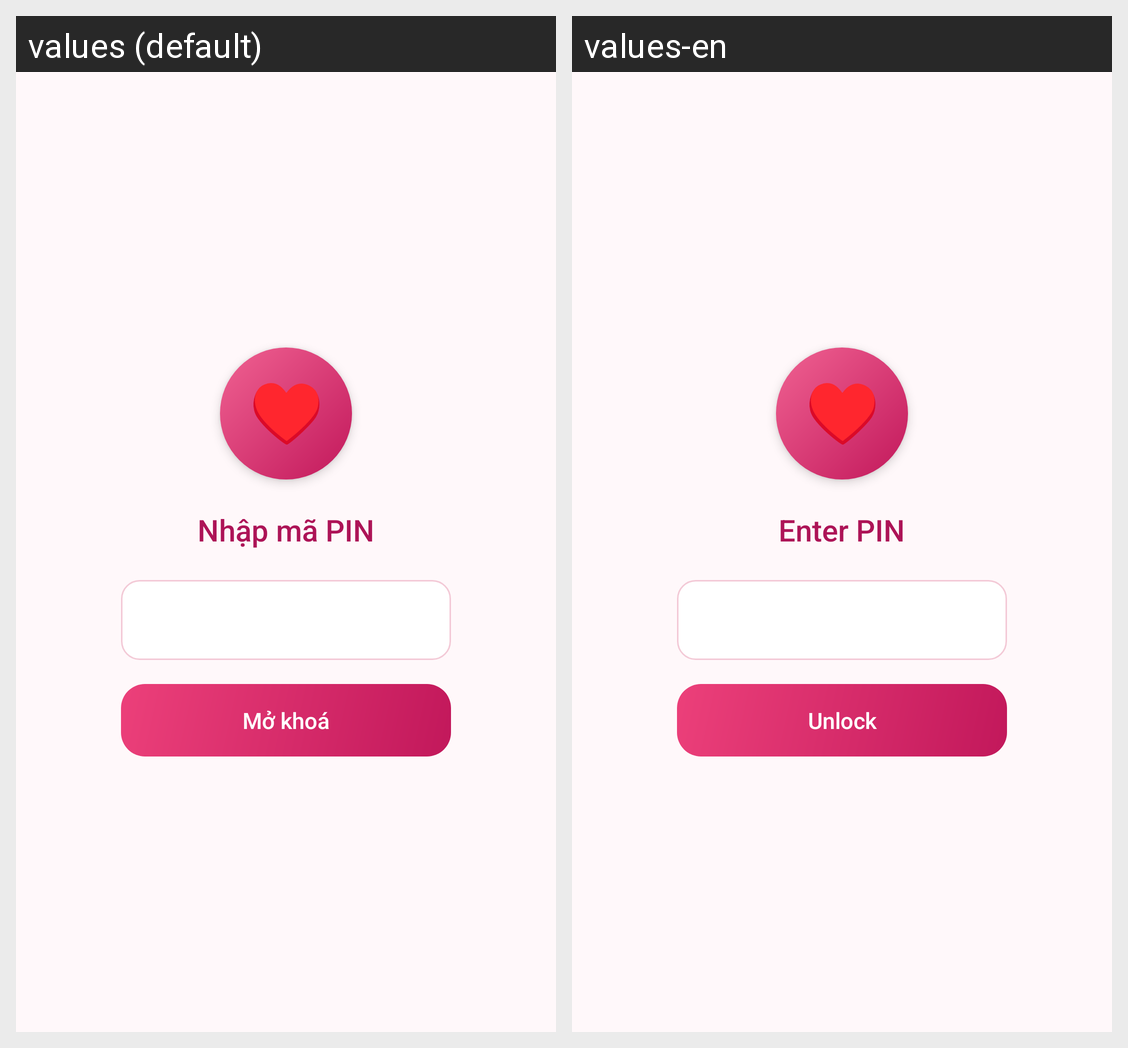

For this localized Android screen grid, give each drawn string resource with its value in every locale shown.
Android screen res/layout/activity_lock.xml rendered under 2 locales, left to right: values (default), values-en. Device: Nexus 5 (rendered at 1080×1920; each locale shown at half size, 540×960, under a caption strip naming it); theme AppTheme.
Strings drawn on this screen, with the default value and each locale's value (text and hints the layout hard-codes, and strings that could not be matched under every locale, appear in the picture but are not listed):

enter_pin
  values: Nhập mã PIN
  values-en: Enter PIN

unlock
  values: Mở khoá
  values-en: Unlock
